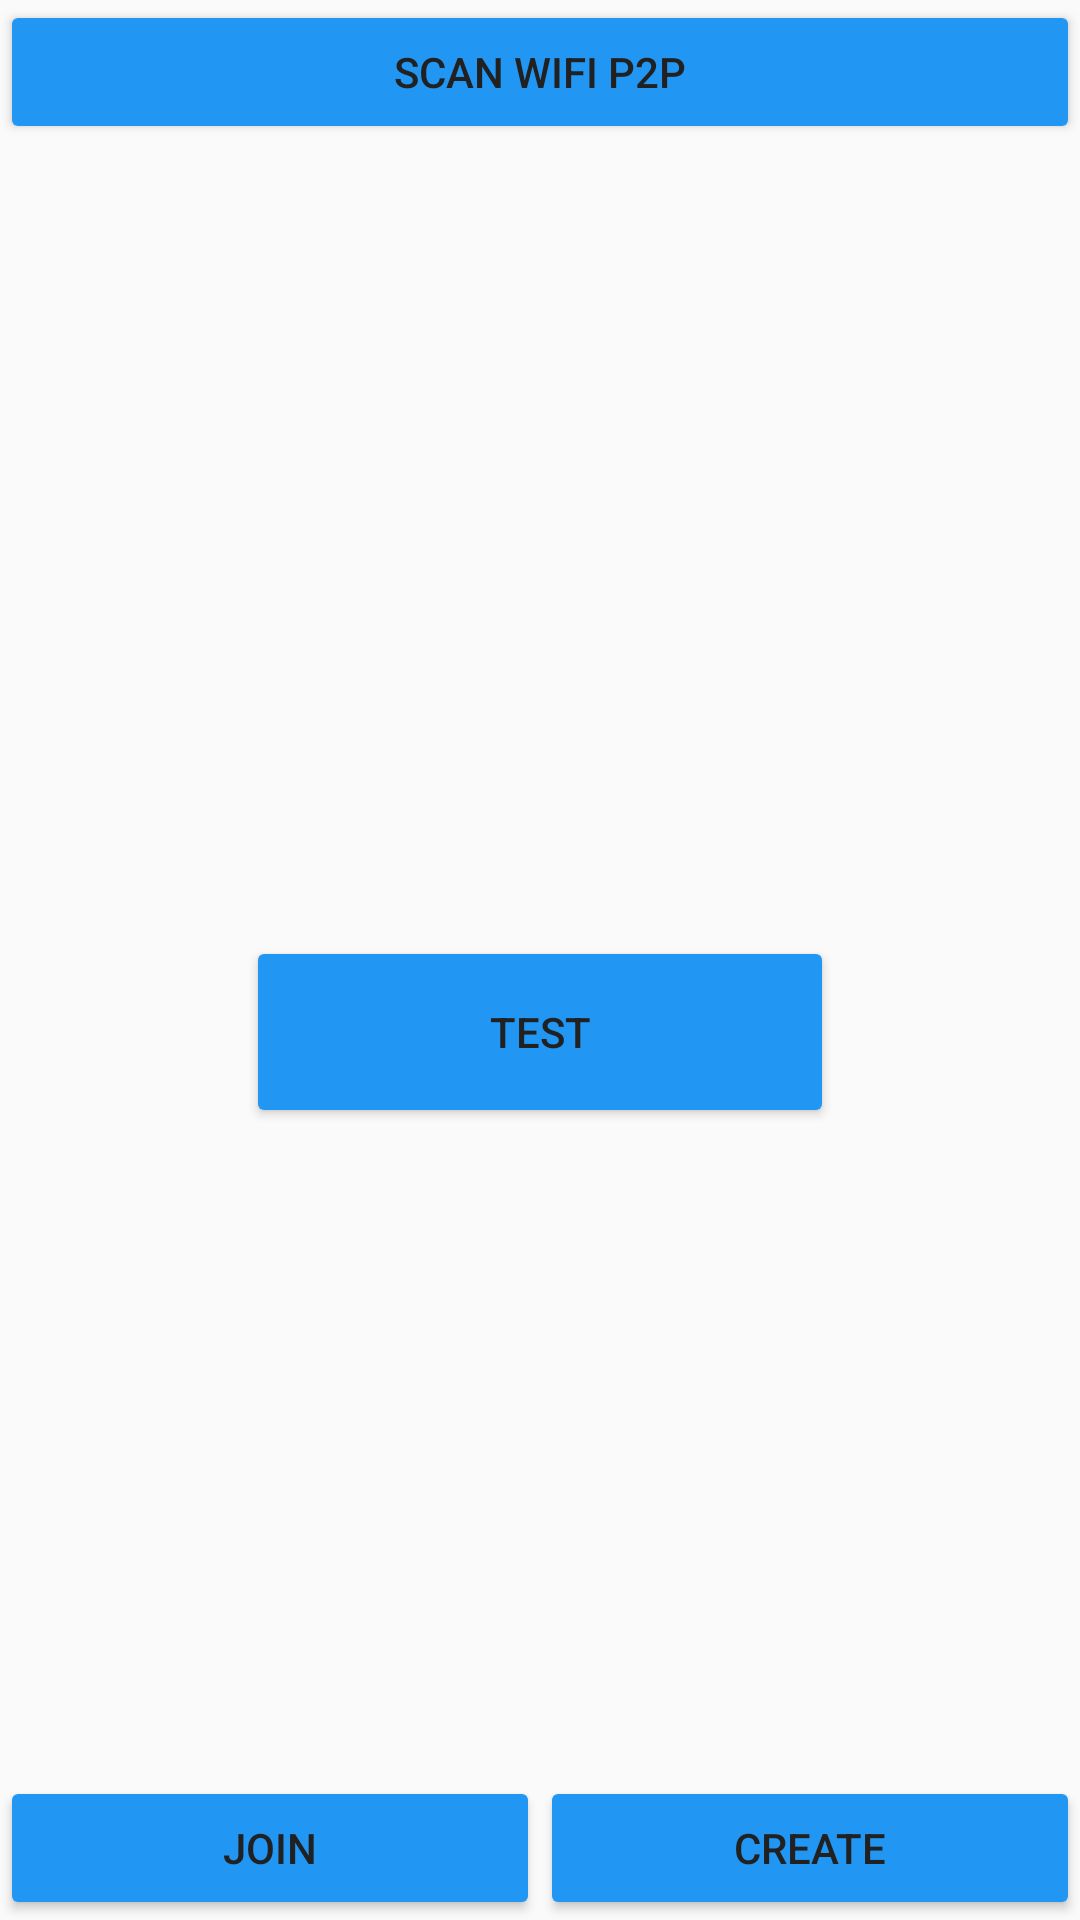

This screen was rendered from an Android layout file. Write that file and the resources it references.
<!-- AndroidManifest.xml: application theme AppTheme -->
<!-- res/layout/activity_wifi.xml -->
<?xml version="1.0" encoding="utf-8"?>
<android.support.constraint.ConstraintLayout xmlns:android="http://schemas.android.com/apk/res/android"
    xmlns:app="http://schemas.android.com/apk/res-auto"
    xmlns:tools="http://schemas.android.com/tools"
    android:id="@+id/linearLayout"
    android:layout_width="match_parent"
    android:layout_height="match_parent">


    <Button
        android:id="@+id/scanButton"
        android:layout_width="0dp"
        android:layout_height="wrap_content"
        android:onClick="scanPeers"
        android:text="@string/scan_wifi_p2p"
        app:layout_constraintEnd_toEndOf="parent"
        app:layout_constraintStart_toStartOf="parent" />

    <Button
        android:id="@+id/requestGroup"
        android:layout_width="0dp"
        android:layout_height="wrap_content"
        android:onClick="joinGroup"
        android:text="@string/request_group_info"
        app:layout_constraintBottom_toBottomOf="parent"
        app:layout_constraintEnd_toStartOf="@+id/createGroup"
        app:layout_constraintStart_toStartOf="parent" />

    <Button
        android:id="@+id/createGroup"
        android:layout_width="0dp"
        android:layout_height="wrap_content"
        android:onClick="createGroup"
        android:text="@string/create_group"
        app:layout_constraintBottom_toBottomOf="parent"
        app:layout_constraintEnd_toEndOf="parent"
        app:layout_constraintStart_toEndOf="@+id/requestGroup" />

    <Button
        android:id="@+id/button2"
        android:layout_width="196dp"
        android:layout_height="64dp"
        android:layout_marginBottom="8dp"
        android:layout_marginEnd="8dp"
        android:layout_marginStart="8dp"
        android:layout_marginTop="8dp"
        android:text="@string/test_wifi_p2p"
        android:onClick="testWifiP2p"
        app:layout_constraintBottom_toBottomOf="parent"
        app:layout_constraintEnd_toEndOf="parent"
        app:layout_constraintStart_toStartOf="parent"
        app:layout_constraintTop_toBottomOf="@+id/scanButton" />

</android.support.constraint.ConstraintLayout>
<!-- resources referenced by this layout -->
<resources>
  <string name="create_group">Create</string>
  <string name="request_group_info">Join</string>
  <string name="scan_wifi_p2p">Scan WiFi P2P</string>
  <string name="test_wifi_p2p">Test</string>
  <style name="AppTheme" parent="Theme.AppCompat.Light.NoActionBar">
          <item name="colorPrimary">@color/primary</item>
          <item name="colorPrimaryDark">@color/primary_dark</item>
          <item name="colorAccent">@color/accent</item>
          <item name="android:textColor">@color/primary_text</item>
          <item name="colorControlNormal">@color/primary</item>
          <item name="colorControlActivated">@color/primary_dark</item>
          <item name="colorControlHighlight">@color/accent</item>
          <item name="android:colorButtonNormal">@color/primary</item>
      </style>
  <color name="primary">#2196f3</color>
  <color name="primary_dark">#1976d2</color>
  <color name="accent">#536DFE</color>
  <color name="primary_text">#212121</color>
</resources>
